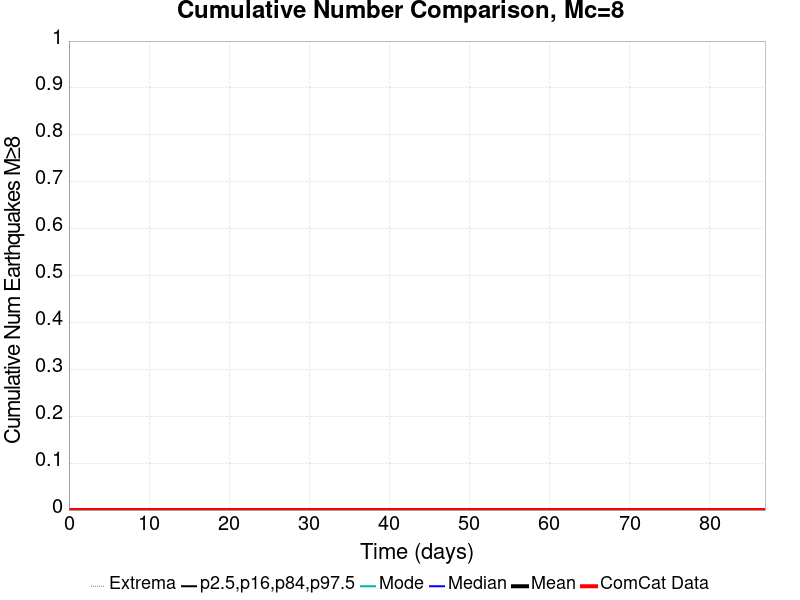

Source data for this figure (header and first rows):
Time (days), ComCat Data, Simulation Mean, Simulation Median, Simulation Mode, Simulation Minimum, Simulation Maximum, 2.5 %-ile, 16 %-ile, 84 %-ile, 97.5 %-ile
0.0, 0.0, 0.0, 0.0, 0.0, 0.0, 0.0, 0.0, 0.0, 0.0, 0.0
0.1742, 0.0, 0.0, 0.0, 0.0, 0.0, 0.0, 0.0, 0.0, 0.0, 0.0
0.3484, 0.0, 0.0, 0.0, 0.0, 0.0, 0.0, 0.0, 0.0, 0.0, 0.0
0.5225, 0.0, 0.0, 0.0, 0.0, 0.0, 0.0, 0.0, 0.0, 0.0, 0.0
0.6967, 0.0, 0.0, 0.0, 0.0, 0.0, 0.0, 0.0, 0.0, 0.0, 0.0
0.8709, 0.0, 0.0, 0.0, 0.0, 0.0, 0.0, 0.0, 0.0, 0.0, 0.0
1.045, 0.0, 0.0, 0.0, 0.0, 0.0, 0.0, 0.0, 0.0, 0.0, 0.0
1.219, 0.0, 0.0, 0.0, 0.0, 0.0, 0.0, 0.0, 0.0, 0.0, 0.0
1.393, 0.0, 0.0, 0.0, 0.0, 0.0, 0.0, 0.0, 0.0, 0.0, 0.0
1.568, 0.0, 0.0, 0.0, 0.0, 0.0, 0.0, 0.0, 0.0, 0.0, 0.0
1.742, 0.0, 0.0, 0.0, 0.0, 0.0, 0.0, 0.0, 0.0, 0.0, 0.0
1.916, 0.0, 0.0, 0.0, 0.0, 0.0, 0.0, 0.0, 0.0, 0.0, 0.0
2.09, 0.0, 0.0, 0.0, 0.0, 0.0, 0.0, 0.0, 0.0, 0.0, 0.0
2.264, 0.0, 0.0, 0.0, 0.0, 0.0, 0.0, 0.0, 0.0, 0.0, 0.0
2.439, 0.0, 0.0, 0.0, 0.0, 0.0, 0.0, 0.0, 0.0, 0.0, 0.0
2.613, 0.0, 0.0, 0.0, 0.0, 0.0, 0.0, 0.0, 0.0, 0.0, 0.0
2.787, 0.0, 0.0, 0.0, 0.0, 0.0, 0.0, 0.0, 0.0, 0.0, 0.0
2.961, 0.0, 0.0, 0.0, 0.0, 0.0, 0.0, 0.0, 0.0, 0.0, 0.0
3.135, 0.0, 0.0, 0.0, 0.0, 0.0, 0.0, 0.0, 0.0, 0.0, 0.0
3.309, 0.0, 0.0, 0.0, 0.0, 0.0, 0.0, 0.0, 0.0, 0.0, 0.0
3.484, 0.0, 0.0, 0.0, 0.0, 0.0, 0.0, 0.0, 0.0, 0.0, 0.0
3.658, 0.0, 0.0, 0.0, 0.0, 0.0, 0.0, 0.0, 0.0, 0.0, 0.0
3.832, 0.0, 0.0, 0.0, 0.0, 0.0, 0.0, 0.0, 0.0, 0.0, 0.0
4.006, 0.0, 0.0, 0.0, 0.0, 0.0, 0.0, 0.0, 0.0, 0.0, 0.0
4.18, 0.0, 0.0, 0.0, 0.0, 0.0, 0.0, 0.0, 0.0, 0.0, 0.0
4.355, 0.0, 0.0, 0.0, 0.0, 0.0, 0.0, 0.0, 0.0, 0.0, 0.0
4.529, 0.0, 0.0, 0.0, 0.0, 0.0, 0.0, 0.0, 0.0, 0.0, 0.0
4.703, 0.0, 0.0, 0.0, 0.0, 0.0, 0.0, 0.0, 0.0, 0.0, 0.0
4.877, 0.0, 0.0, 0.0, 0.0, 0.0, 0.0, 0.0, 0.0, 0.0, 0.0
5.051, 0.0, 0.0, 0.0, 0.0, 0.0, 0.0, 0.0, 0.0, 0.0, 0.0
5.225, 0.0, 0.0, 0.0, 0.0, 0.0, 0.0, 0.0, 0.0, 0.0, 0.0
5.4, 0.0, 0.0, 0.0, 0.0, 0.0, 0.0, 0.0, 0.0, 0.0, 0.0
5.574, 0.0, 0.0, 0.0, 0.0, 0.0, 0.0, 0.0, 0.0, 0.0, 0.0
5.748, 0.0, 0.0, 0.0, 0.0, 0.0, 0.0, 0.0, 0.0, 0.0, 0.0
5.922, 0.0, 0.0, 0.0, 0.0, 0.0, 0.0, 0.0, 0.0, 0.0, 0.0
6.096, 0.0, 0.0, 0.0, 0.0, 0.0, 0.0, 0.0, 0.0, 0.0, 0.0
6.271, 0.0, 0.0, 0.0, 0.0, 0.0, 0.0, 0.0, 0.0, 0.0, 0.0
6.445, 0.0, 0.0, 0.0, 0.0, 0.0, 0.0, 0.0, 0.0, 0.0, 0.0
6.619, 0.0, 0.0, 0.0, 0.0, 0.0, 0.0, 0.0, 0.0, 0.0, 0.0
6.793, 0.0, 0.0, 0.0, 0.0, 0.0, 0.0, 0.0, 0.0, 0.0, 0.0
6.967, 0.0, 0.0, 0.0, 0.0, 0.0, 0.0, 0.0, 0.0, 0.0, 0.0
7.141, 0.0, 0.0, 0.0, 0.0, 0.0, 0.0, 0.0, 0.0, 0.0, 0.0
7.316, 0.0, 0.0, 0.0, 0.0, 0.0, 0.0, 0.0, 0.0, 0.0, 0.0
7.49, 0.0, 0.0, 0.0, 0.0, 0.0, 0.0, 0.0, 0.0, 0.0, 0.0
7.664, 0.0, 0.0, 0.0, 0.0, 0.0, 0.0, 0.0, 0.0, 0.0, 0.0
7.838, 0.0, 0.0, 0.0, 0.0, 0.0, 0.0, 0.0, 0.0, 0.0, 0.0
8.012, 0.0, 0.0, 0.0, 0.0, 0.0, 0.0, 0.0, 0.0, 0.0, 0.0
8.187, 0.0, 0.0, 0.0, 0.0, 0.0, 0.0, 0.0, 0.0, 0.0, 0.0
8.361, 0.0, 0.0, 0.0, 0.0, 0.0, 0.0, 0.0, 0.0, 0.0, 0.0
8.535, 0.0, 0.0, 0.0, 0.0, 0.0, 0.0, 0.0, 0.0, 0.0, 0.0
8.709, 0.0, 0.0, 0.0, 0.0, 0.0, 0.0, 0.0, 0.0, 0.0, 0.0
8.883, 0.0, 0.0, 0.0, 0.0, 0.0, 0.0, 0.0, 0.0, 0.0, 0.0
9.057, 0.0, 0.0, 0.0, 0.0, 0.0, 0.0, 0.0, 0.0, 0.0, 0.0
9.232, 0.0, 0.0, 0.0, 0.0, 0.0, 0.0, 0.0, 0.0, 0.0, 0.0
9.406, 0.0, 0.0, 0.0, 0.0, 0.0, 0.0, 0.0, 0.0, 0.0, 0.0
9.58, 0.0, 0.0, 0.0, 0.0, 0.0, 0.0, 0.0, 0.0, 0.0, 0.0
9.754, 0.0, 0.0, 0.0, 0.0, 0.0, 0.0, 0.0, 0.0, 0.0, 0.0
9.928, 0.0, 0.0, 0.0, 0.0, 0.0, 0.0, 0.0, 0.0, 0.0, 0.0
10.1, 0.0, 0.0, 0.0, 0.0, 0.0, 0.0, 0.0, 0.0, 0.0, 0.0
10.28, 0.0, 0.0, 0.0, 0.0, 0.0, 0.0, 0.0, 0.0, 0.0, 0.0
... 440 more rows
